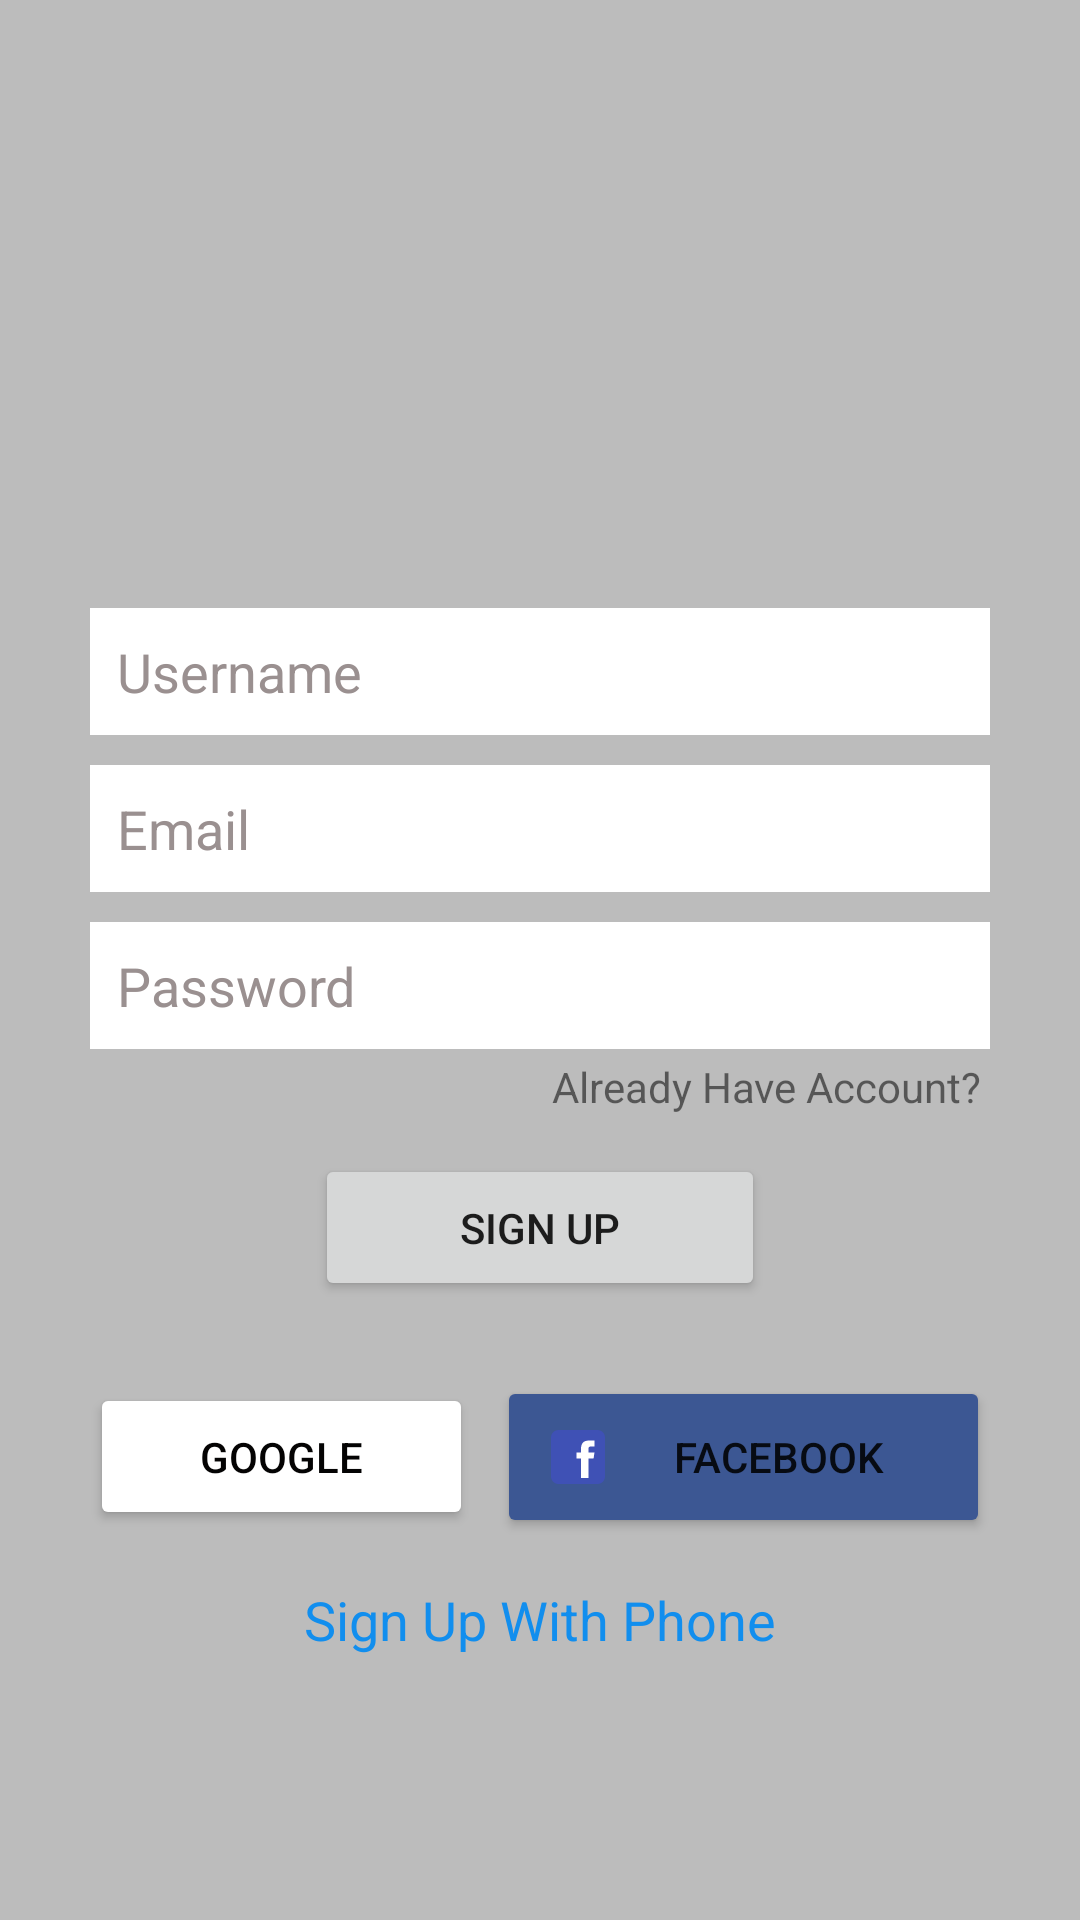

Produce the Android XML layout that renders to this screen, including the resource entries it uses.
<!-- AndroidManifest.xml: application theme Theme.WhatsApp -->
<!-- res/layout/activity_sign_up.xml -->
<?xml version="1.0" encoding="utf-8"?>
<LinearLayout xmlns:android="http://schemas.android.com/apk/res/android"
    xmlns:app="http://schemas.android.com/apk/res-auto"
    xmlns:tools="http://schemas.android.com/tools"
    android:layout_width="match_parent"
    android:layout_height="match_parent"
    android:gravity="center"
    android:background="@color/grayBackground"
    android:orientation="vertical"
    tools:context=".SignUpActivity">

    <LinearLayout
        android:layout_width="match_parent"
        android:layout_height="wrap_content"
        android:layout_marginStart="30dp"
        android:layout_marginLeft="30dp"
        android:layout_marginEnd="30dp"
        android:layout_marginRight="30dp"
        android:gravity="center_horizontal"
        android:orientation="vertical">

        <ImageView
            android:id="@+id/imageView"
            android:layout_width="100dp"
            android:layout_height="100dp"
            app:srcCompat="@drawable/chat_app_icon" />

        <EditText
            android:id="@+id/etUserName"
            android:layout_width="match_parent"
            android:layout_height="wrap_content"
            android:layout_marginTop="15dp"
            android:layout_marginBottom="10dp"
            android:background="@color/white"
            android:ems="10"
            android:hint="Username"
            android:inputType="textPersonName"
            android:padding="9dp"
            android:textColor="#000000"
            android:textColorHint="#9A9090" />

        <EditText
            android:id="@+id/etEmail"
            android:layout_width="match_parent"
            android:layout_height="wrap_content"
            android:layout_marginBottom="10dp"
            android:background="@color/white"
            android:ems="10"
            android:hint="Email"
            android:inputType="textEmailAddress"
            android:padding="9dp"
            android:textColor="#000000"
            android:textColorHint="#9A9090" />

        <EditText
            android:id="@+id/etPassword"
            android:layout_width="match_parent"
            android:layout_height="wrap_content"
            android:background="@color/white"
            android:ems="10"
            android:hint="Password"
            android:inputType="textPassword"
            android:padding="9dp"
            android:textColor="#000000"
            android:textColorHint="#9A9090" />

        <TextView
            android:id="@+id/tvAlreadyAccount"
            android:layout_width="wrap_content"
            android:layout_height="wrap_content"
            android:layout_gravity="right"
            android:gravity="right"
            android:padding="3dp"
            android:text="Already Have Account?" />

        <Button
            android:id="@+id/btn_signUp"
            android:layout_width="150dp"
            android:layout_height="wrap_content"
            android:layout_marginTop="10dp"
            android:padding="15dp"
            android:text="Sign Up"
            app:cornerRadius="4dp" />

        <LinearLayout
            android:layout_width="match_parent"
            android:layout_height="match_parent"
            android:layout_marginTop="25dp"
            android:orientation="horizontal">

            <Button
                android:id="@+id/btn_google"
                android:layout_width="wrap_content"
                android:layout_height="wrap_content"
                android:layout_marginEnd="4dp"
                android:layout_marginRight="4dp"
                android:layout_weight="1"
                android:drawableLeft="@drawable/google"
                android:padding="15dp"
                android:text="Google"
                android:textColor="@color/black"
                app:backgroundTint="@color/white"
                app:cornerRadius="4dp" />

            <Button
                android:id="@+id/btn_facebook"
                android:layout_width="wrap_content"
                android:layout_height="wrap_content"
                android:layout_marginStart="4dp"
                android:layout_marginLeft="4dp"
                android:layout_weight="1"
                android:drawableLeft="@drawable/facebook"
                android:padding="15dp"
                android:text="Facebook"
                app:backgroundTint="@color/fb_color"
                app:cornerRadius="4dp" />

        </LinearLayout>

        <TextView
            android:id="@+id/signUpPhone"
            android:layout_width="wrap_content"
            android:layout_height="wrap_content"
            android:layout_marginTop="15dp"
            android:text="Sign Up With Phone"
            android:textColor="@color/colorPrimary"
            android:textSize="18sp" />

    </LinearLayout>

</LinearLayout>
<!-- resources referenced by this layout -->
<resources>
  <color name="black">#040303</color>
  <color name="colorPrimary">#118eee</color>
  <color name="fb_color">#3c5793</color>
  <color name="grayBackground">#BCBCBC</color>
  <color name="white">#fff</color>
  <!-- drawable facebook (drawable) -->
  <vector android:height="24dp" android:viewportHeight="48"
      android:viewportWidth="48" android:width="24dp" xmlns:android="http://schemas.android.com/apk/res/android">
      <path android:fillColor="#3F51B5" android:pathData="M42,37c0,2.762 -2.238,5 -5,5H11c-2.761,0 -5,-2.238 -5,-5V11c0,-2.762 2.239,-5 5,-5h26c2.762,0 5,2.238 5,5V37z"/>
      <path android:fillColor="#FFF" android:pathData="M34.368,25H31v13h-5V25h-3v-4h3v-2.41c0.002,-3.508 1.459,-5.59 5.592,-5.59H35v4h-2.287C31.104,17 31,17.6 31,18.723V21h4L34.368,25z"/>
  </vector>
  <style name="Theme.WhatsApp" parent="Theme.MaterialComponents.DayNight.DarkActionBar">
          
          <item name="colorPrimary">@color/colorPrimary</item>
          <item name="colorPrimaryVariant">@color/colorPrimaryDark</item>
          <item name="colorOnPrimary">@color/white</item>
          
          <item name="colorSecondary">@color/teal_200</item>
          <item name="colorSecondaryVariant">@color/teal_700</item>
          <item name="colorOnSecondary">@color/black</item>
          
          <item name="android:statusBarColor" tools:targetApi="21">?attr/colorPrimaryVariant</item>
          
      </style>
  <color name="colorPrimaryDark">#0f6df0</color>
  <color name="teal_200">#FF03DAC5</color>
  <color name="teal_700">#FF018786</color>
</resources>
